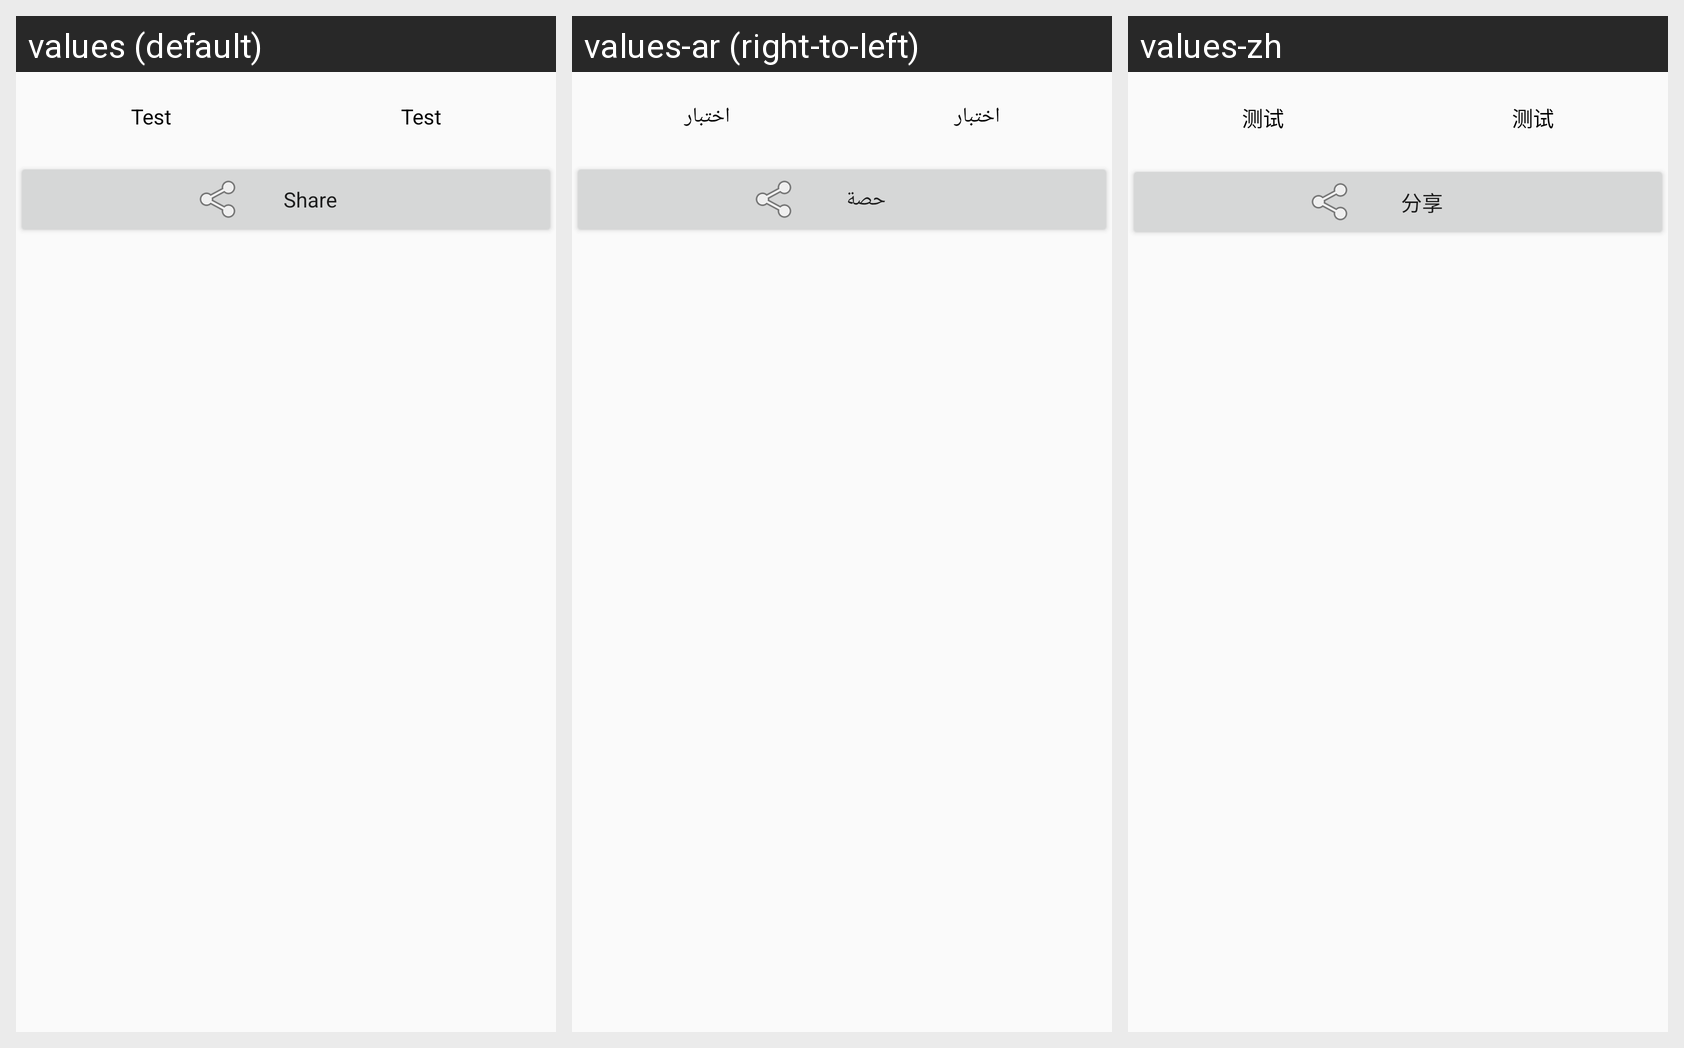

The Android screen above is rendered under several locales of the same app. Produce the string resources it draws, with the default and per-locale values.
Android screen res/layout/detail_fragment.xml rendered under 3 locales, left to right: values (default), values-ar (right-to-left), values-zh. Device: Nexus 5 (rendered at 1080×1920; each locale shown at half size, 540×960, under a caption strip naming it); theme AppTheme.
Strings drawn on this screen, with the default value and each locale's value (text and hints the layout hard-codes, and strings that could not be matched under every locale, appear in the picture but are not listed):

test_text
  values: Test
  values-ar: اختبار
  values-zh: 测试

share_text
  values: Share
  values-ar: حصة
  values-zh: 分享
